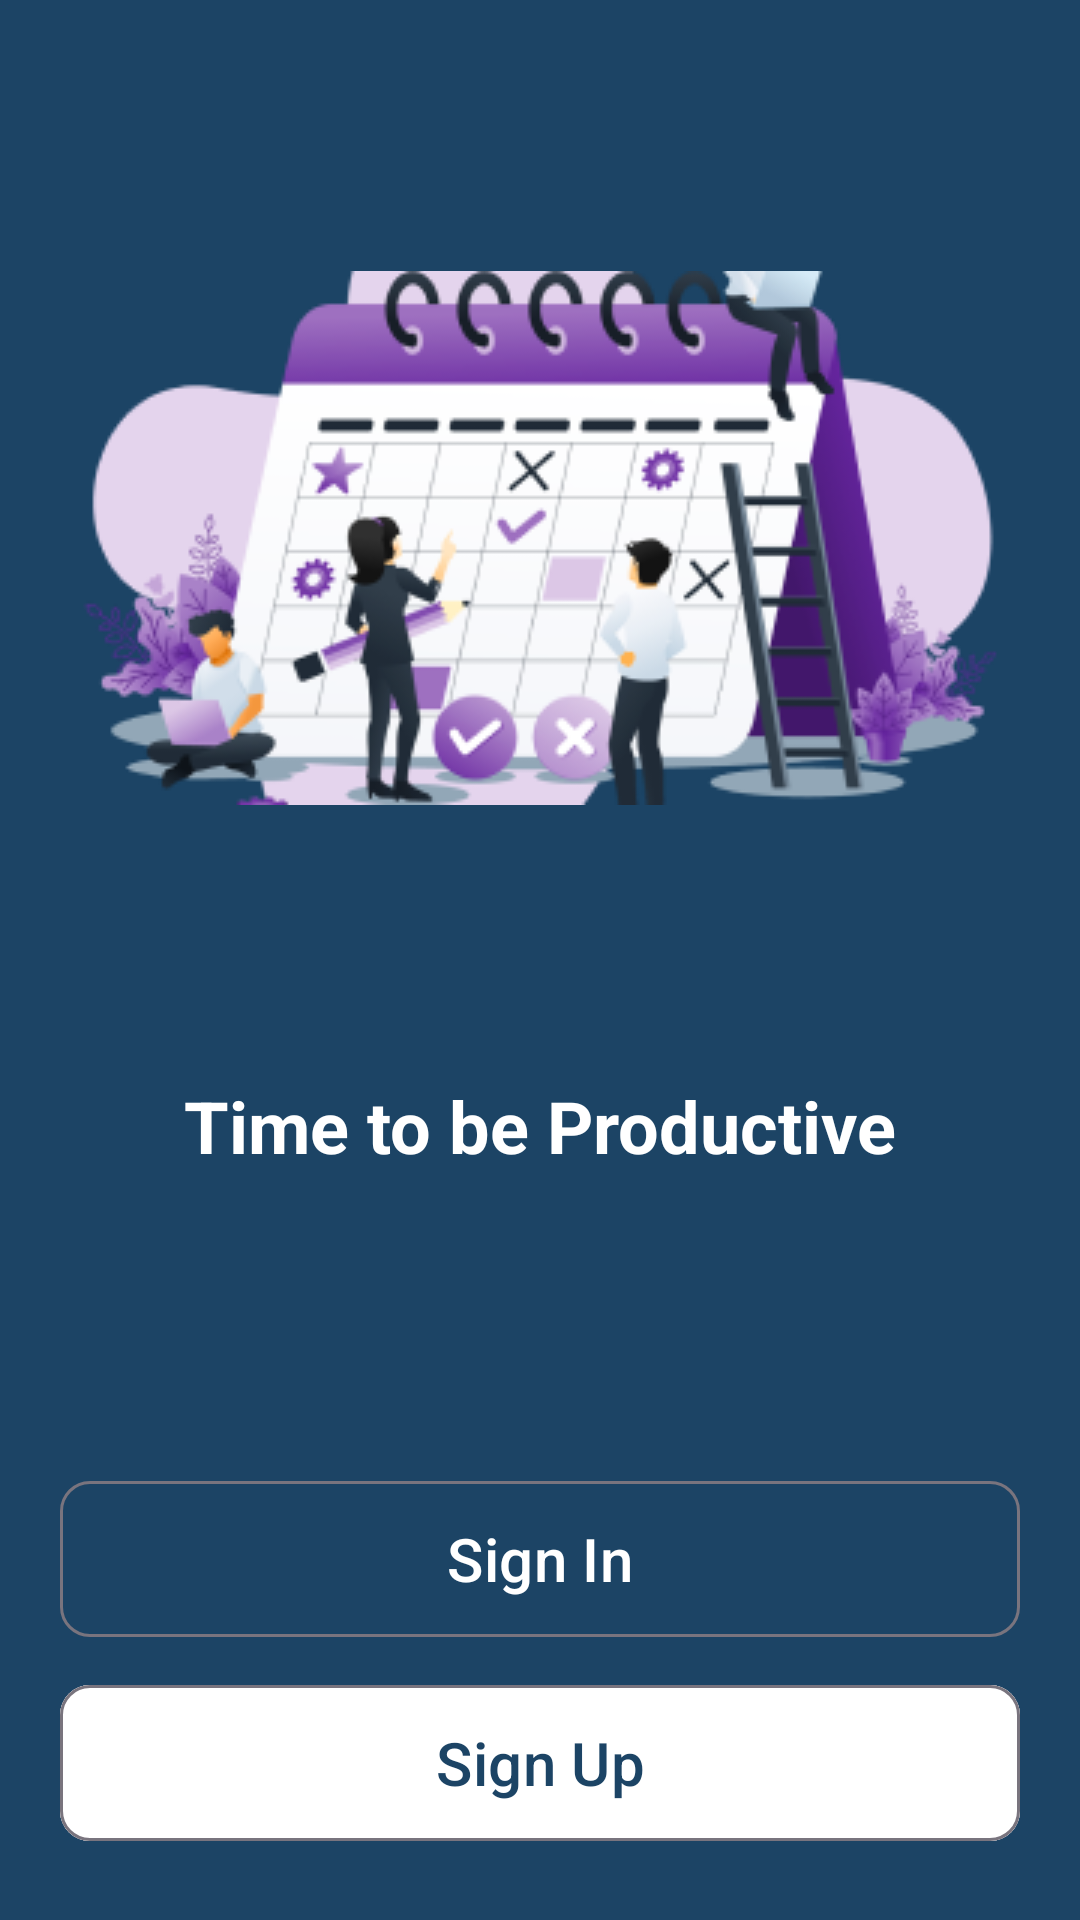

Here is an Android app screen rendered from its layout file. Give the layout XML and the strings, colors and styles it references.
<!-- AndroidManifest.xml: application theme Theme.TODOListApp -->
<!-- res/layout/fragment_started.xml -->
<?xml version="1.0" encoding="utf-8"?>
<androidx.constraintlayout.widget.ConstraintLayout xmlns:android="http://schemas.android.com/apk/res/android"
    xmlns:app="http://schemas.android.com/apk/res-auto"
    xmlns:tools="http://schemas.android.com/tools"
    android:layout_width="match_parent"
    android:layout_height="match_parent"
    android:background="?attr/colorPrimary"
    tools:context=".ui.started.StartedFragment">

    <com.google.android.material.imageview.ShapeableImageView
        android:id="@+id/img_started"
        android:layout_width="wrap_content"
        android:layout_height="wrap_content"
        android:src="@drawable/img_started"
        app:layout_constraintBottom_toTopOf="@id/tv_time"
        app:layout_constraintEnd_toEndOf="parent"
        app:layout_constraintStart_toStartOf="parent"
        app:layout_constraintTop_toTopOf="parent" />

    <com.google.android.material.textview.MaterialTextView
        android:id="@+id/tv_time"
        style="@style/TextAppearance.MaterialComponents.Headline5"
        android:layout_width="wrap_content"
        android:layout_height="wrap_content"
        android:text="@string/time_to_productive"
        android:textColor="@color/white"
        android:textStyle="bold"
        app:layout_constraintBottom_toTopOf="@id/btn_sign_in"
        app:layout_constraintEnd_toEndOf="@id/img_started"
        app:layout_constraintStart_toStartOf="@id/img_started"
        app:layout_constraintTop_toBottomOf="@id/img_started" />

    <com.google.android.material.button.MaterialButton
        android:id="@+id/btn_sign_in"
        style="@style/Widget.Material3.Button.OutlinedButton"
        android:layout_width="match_parent"
        android:layout_height="60dp"
        android:layout_marginStart="20dp"
        android:layout_marginTop="8dp"
        android:layout_marginEnd="20dp"
        android:text="@string/sign_in"
        android:textColor="@color/white"
        android:textSize="20sp"
        app:cornerRadius="10dp"
        app:layout_constraintBottom_toBottomOf="parent"
        app:layout_constraintEnd_toEndOf="parent"
        app:layout_constraintStart_toStartOf="parent"
        app:layout_constraintTop_toBottomOf="@id/tv_time" />

    <com.google.android.material.button.MaterialButton
        android:id="@+id/btn_sign_up"
        style="@style/Widget.Material3.Button.OutlinedButton"
        android:layout_width="match_parent"
        android:layout_height="60dp"
        android:layout_marginStart="20dp"
        android:layout_marginTop="8dp"
        android:layout_marginEnd="20dp"
        android:backgroundTint="@color/white"
        android:text="@string/sign_up"
        android:textSize="20sp"
        app:cornerRadius="10dp"
        app:layout_constraintEnd_toEndOf="parent"
        app:layout_constraintStart_toStartOf="parent"
        app:layout_constraintTop_toBottomOf="@id/btn_sign_in" />
</androidx.constraintlayout.widget.ConstraintLayout>
<!-- resources referenced by this layout -->
<resources>
  <color name="white">#FFFFFFFF</color>
  <!-- drawable img_started: png bitmap (drawable, 51771 bytes) -->
  <string name="sign_in">Sign In</string>
  <string name="sign_up">Sign Up</string>
  <string name="time_to_productive">Time to be Productive</string>
  <style name="Theme.TODOListApp" parent="Theme.Material3.Light">
          
          <item name="colorPrimary">@color/core_color</item>
          <item name="colorPrimaryVariant">@color/black</item>
          <item name="colorOnPrimary">@color/white</item>
          
          <item name="colorSecondary">@color/teal_200</item>
          <item name="colorSecondaryVariant">@color/teal_700</item>
          <item name="colorOnSecondary">@color/black</item>
          
          <item name="android:statusBarColor">?attr/colorPrimaryVariant</item>
          
      </style>
  <color name="core_color">#1C4465</color>
  <color name="black">#FF000000</color>
  <color name="teal_200">#FF03DAC5</color>
  <color name="teal_700">#FF018786</color>
</resources>
